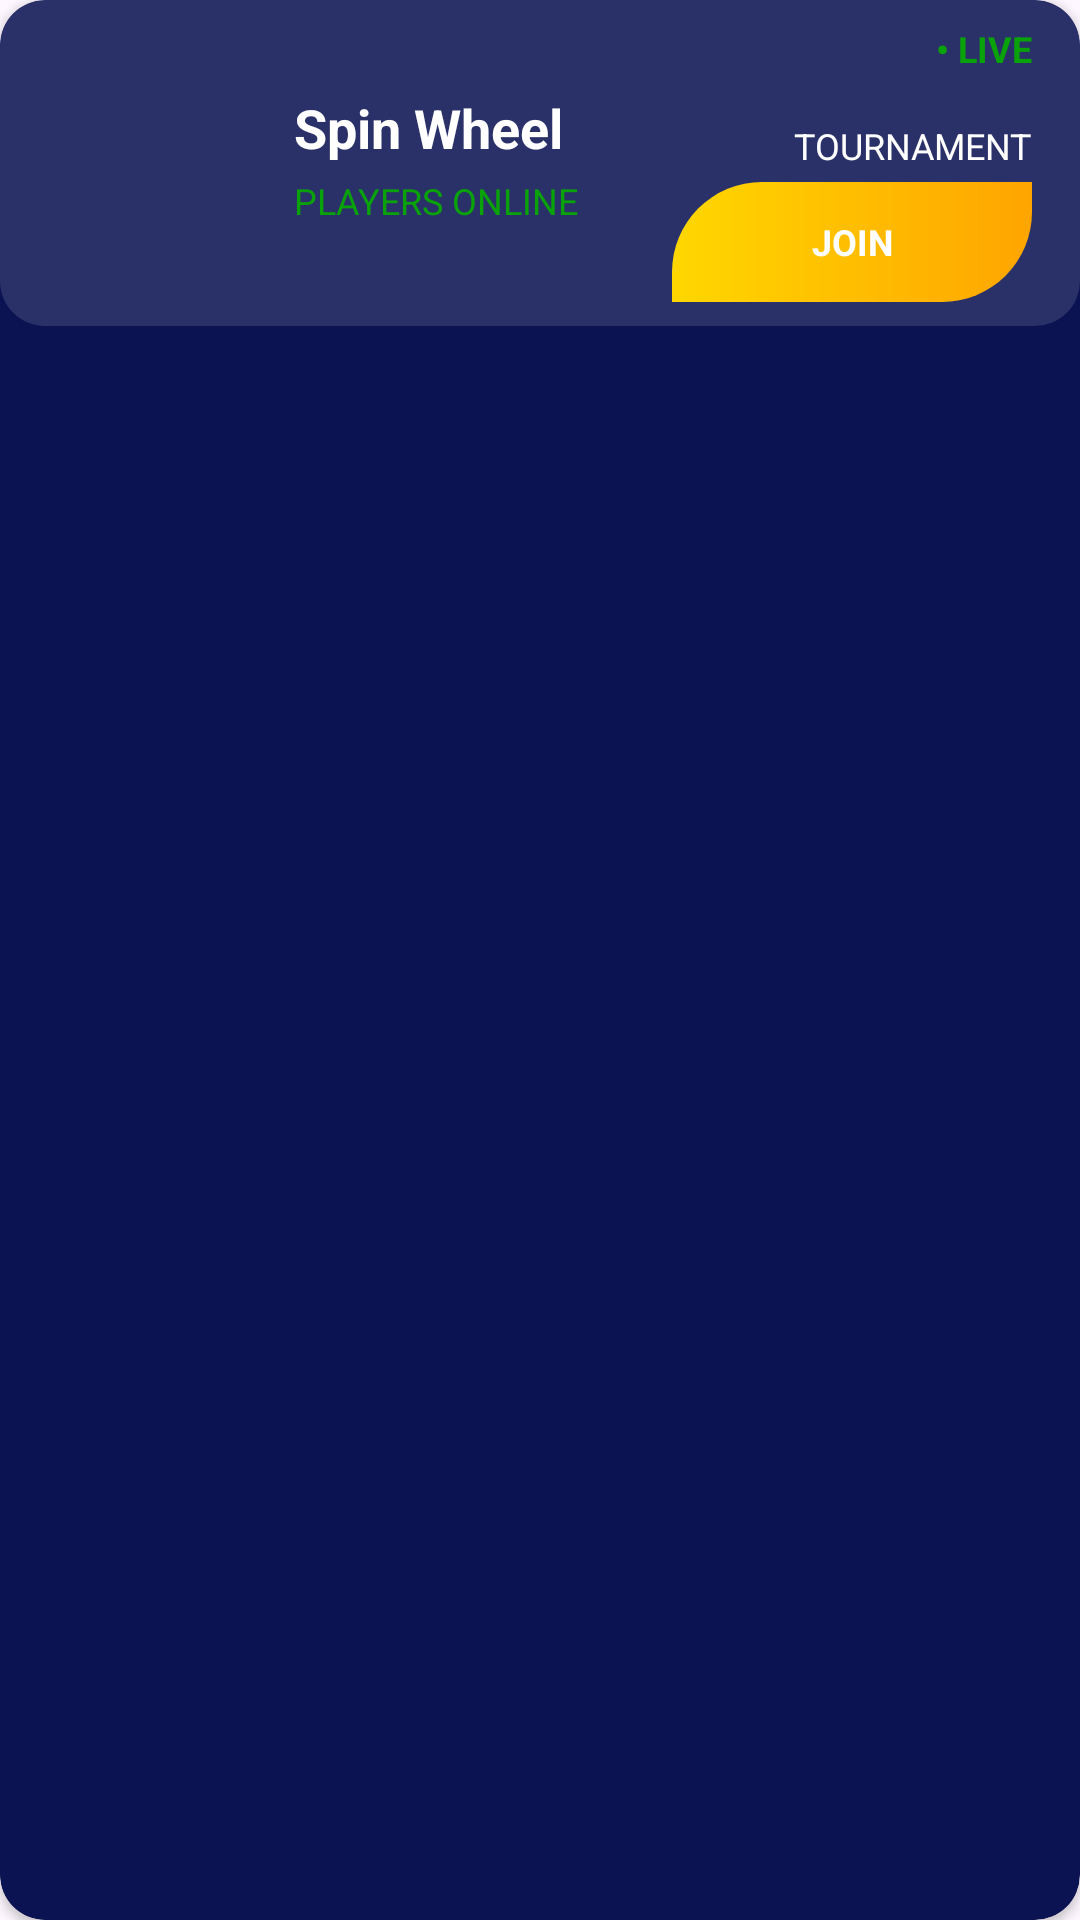

This screen was rendered from an Android layout file. Write that file and the resources it references.
<!-- AndroidManifest.xml: application theme Theme.Earn -->
<!-- res/layout/rv_tasks_design.xml -->
<?xml version="1.0" encoding="utf-8"?>
<androidx.cardview.widget.CardView xmlns:android="http://schemas.android.com/apk/res/android"
    xmlns:app="http://schemas.android.com/apk/res-auto"
    xmlns:tools="http://schemas.android.com/tools"
    android:layout_width="match_parent"
    android:layout_height="wrap_content"
    android:layout_margin="8dp"
    android:background="@color/background"
    android:backgroundTint="@color/background"
    app:cardCornerRadius="15dp">

    <androidx.constraintlayout.widget.ConstraintLayout
        android:layout_width="match_parent"
        android:background="@drawable/semi_white_bg"
        android:layout_height="wrap_content">

        <com.google.android.material.imageview.ShapeableImageView
            android:id="@+id/tasksImage"
            android:layout_width="70dp"
            android:layout_height="70dp"
            android:layout_marginStart="16dp"
            android:layout_marginTop="16dp"
            android:layout_marginBottom="16dp"
            android:src="@drawable/friend_2"
            app:civ_border_width="2dp"
            app:layout_constraintBottom_toBottomOf="parent"
            app:layout_constraintStart_toStartOf="parent"
            app:layout_constraintTop_toTopOf="parent"
            app:shapeAppearanceOverlay="@style/roundedCorner" />

        <TextView
            android:id="@+id/tasksName"
            android:layout_width="wrap_content"
            android:layout_height="wrap_content"
            android:layout_marginStart="12dp"
            android:layout_marginBottom="24dp"
            android:text="Spin Wheel"
            android:textColor="@color/white"
            android:textSize="18sp"
            android:textStyle="bold"
            app:layout_constraintBottom_toBottomOf="@+id/tasksImage"
            app:layout_constraintStart_toEndOf="@+id/tasksImage"
            app:layout_constraintTop_toTopOf="@+id/tasksImage" />

        <TextView
            android:id="@+id/textView11"
            android:layout_width="wrap_content"
            android:layout_height="wrap_content"
            android:layout_marginTop="4dp"
            android:textSize="12sp"
            android:textColor="#0AA20A"
            android:text="PLAYERS ONLINE"
            app:layout_constraintStart_toStartOf="@+id/tasksName"
            app:layout_constraintTop_toBottomOf="@+id/tasksName" />

        <TextView
            android:id="@+id/textView13"
            android:layout_width="wrap_content"
            android:layout_height="wrap_content"
            android:layout_marginTop="8dp"
            android:layout_marginEnd="16dp"
            android:text="• LIVE"
            android:textSize="12sp"
            android:textStyle="bold"
            android:textColor="#0AA20A"
            app:layout_constraintEnd_toEndOf="parent"
            app:layout_constraintTop_toTopOf="parent" />

        <TextView
            android:id="@+id/textView14"
            android:layout_width="wrap_content"
            android:layout_height="wrap_content"
            android:layout_marginTop="16dp"
            android:layout_marginEnd="16dp"
            android:text="TOURNAMENT"
            android:textColor="@color/white"
            android:textSize="12sp"
            app:layout_constraintEnd_toEndOf="parent"
            app:layout_constraintTop_toBottomOf="@+id/textView13" />

        <TextView
            android:id="@+id/joinText"
            android:layout_width="120dp"
            android:layout_height="40dp"
            android:layout_marginTop="4dp"
            android:layout_marginEnd="16dp"
            android:layout_marginBottom="8dp"
            android:background="@drawable/join_button_bg"
            android:gravity="center"
            android:text="JOIN"
            android:textColor="@color/white"
            android:textSize="12sp"
            android:textStyle="bold"
            app:layout_constraintBottom_toBottomOf="parent"
            app:layout_constraintEnd_toEndOf="parent"
            app:layout_constraintTop_toBottomOf="@+id/textView14" />



    </androidx.constraintlayout.widget.ConstraintLayout>
</androidx.cardview.widget.CardView>
<!-- resources referenced by this layout -->
<resources>
  <color name="background">#0B1352</color>
  <color name="white">#FFFFFFFF</color>
  <!-- drawable join_button_bg (drawable) -->
  <?xml version="1.0" encoding="utf-8"?>
  <shape xmlns:android="http://schemas.android.com/apk/res/android"
      android:shape="rectangle">
      <gradient
          android:startColor="#FFD700"
          android:endColor="#FFA500"
          android:angle="0" />
      <corners
          android:topLeftRadius="30dp"
          android:topRightRadius="0dp"
          android:bottomRightRadius="30dp"
          android:bottomLeftRadius="0dp" />
      <padding
          android:left="16dp"
          android:top="10dp"
          android:right="16dp"
          android:bottom="10dp" />
  </shape>
  <!-- drawable semi_white_bg (drawable) -->
  <?xml version="1.0" encoding="utf-8"?>
  <shape xmlns:android="http://schemas.android.com/apk/res/android"
      android:shape="rectangle">
      <solid android:color="#20ffffff" />
      <corners android:radius="15dp" />
  </shape>
  <style name="roundedCorner">
          <item name="cornerFamily">rounded</item>
          <item name="cornerSize">15dp</item>
      </style>
  <style name="Theme.Earn" parent="Base.Theme.Earn" />
  <style name="Base.Theme.Earn" parent="Theme.Material3.DayNight.NoActionBar">
          
           <item name="colorPrimary">@color/background</item> --&gt;
      </style>
</resources>
